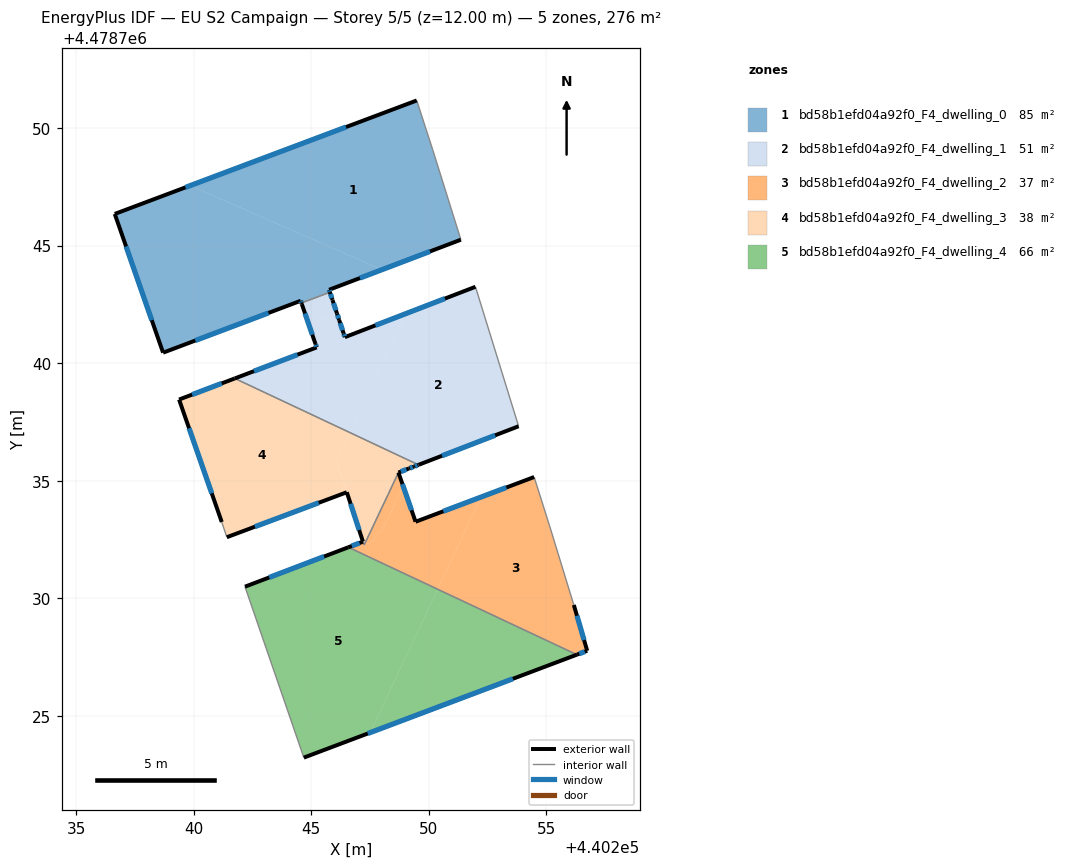
=== STOREY PLAN SPEC (per zone: floor XY polygon, exterior-wall plan segments, windows/doors) ===
zone 1: bd58b1efd04a92f0_F4_dwelling_0  (85.1 m²)
  floor: (440249.49, 4478751.17) (440250.17, 4478749.08) (440251.37, 4478745.25) (440248.01, 4478743.98) (440239.86, 4478747.55)
  floor: (440248.01, 4478743.98) (440245.76, 4478743.12) (440245.80, 4478743.02) (440244.59, 4478742.56) (440244.56, 4478742.65) (440238.70, 4478740.45) (440236.65, 4478746.35) (440239.86, 4478747.55)
  exterior wall: (440238.70, 4478740.45) – (440244.56, 4478742.65)  [6.3 m]
    window: (440240.07, 4478740.96) – (440243.19, 4478742.14)  [5.3 m²]
  exterior wall: (440236.65, 4478746.35) – (440238.70, 4478740.45)  [6.2 m]
    window: (440237.13, 4478744.97) – (440238.22, 4478741.83)  [5.3 m²]
  exterior wall: (440249.49, 4478751.17) – (440236.65, 4478746.35)  [13.7 m]
    window: (440246.48, 4478750.04) – (440239.66, 4478747.48)  [11.6 m²]
  exterior wall: (440245.76, 4478743.12) – (440251.37, 4478745.25)  [6.0 m]
    window: (440247.08, 4478743.62) – (440250.06, 4478744.75)  [5.1 m²]
  exterior wall: (440245.80, 4478743.02) – (440245.76, 4478743.12)  [0.1 m]
    window: (440245.79, 4478743.04) – (440245.77, 4478743.10)  [0.1 m²]
  exterior wall: (440244.56, 4478742.65) – (440244.59, 4478742.56)  [0.1 m]
    window: (440244.56, 4478742.63) – (440244.58, 4478742.58)  [0.1 m²]
  interior walls: 3
zone 2: bd58b1efd04a92f0_F4_dwelling_1  (50.6 m²)
  floor: (440251.99, 4478743.25) (440253.82, 4478737.32) (440249.57, 4478735.68) (440246.64, 4478737.05) (440249.02, 4478742.10)
  floor: (440249.02, 4478742.10) (440246.64, 4478737.05) (440241.75, 4478739.35) (440245.23, 4478740.67) (440245.09, 4478741.10) (440245.01, 4478741.34) (440244.90, 4478741.67) (440246.10, 4478742.12) (440246.43, 4478741.11)
  floor: (440245.80, 4478743.02) (440246.00, 4478742.40) (440246.04, 4478742.28) (440246.10, 4478742.12) (440244.90, 4478741.67) (440244.85, 4478741.79) (440244.80, 4478741.94) (440244.72, 4478742.17) (440244.70, 4478742.23) (440244.60, 4478742.51) (440244.59, 4478742.56)
  exterior wall: (440245.23, 4478740.67) – (440241.75, 4478739.35)  [3.7 m]
    window: (440244.42, 4478740.36) – (440242.57, 4478739.66)  [3.2 m²]
  exterior wall: (440245.19, 4478740.81) – (440245.23, 4478740.67)  [0.2 m]
    window: (440245.20, 4478740.78) – (440245.22, 4478740.71)  [0.1 m²]
  exterior wall: (440244.60, 4478742.51) – (440245.19, 4478740.81)  [1.8 m]
    window: (440244.74, 4478742.12) – (440245.05, 4478741.21)  [1.5 m²]
  exterior wall: (440244.59, 4478742.56) – (440244.60, 4478742.51)  [0.1 m]
  exterior wall: (440245.91, 4478742.69) – (440245.80, 4478743.02)  [0.3 m]
    window: (440245.88, 4478742.77) – (440245.82, 4478742.94)  [0.3 m²]
  exterior wall: (440246.10, 4478742.12) – (440245.91, 4478742.68)  [0.6 m]
    window: (440246.05, 4478742.25) – (440245.95, 4478742.55)  [0.5 m²]
  exterior wall: (440246.19, 4478741.84) – (440246.10, 4478742.12)  [0.3 m]
    window: (440246.17, 4478741.90) – (440246.12, 4478742.05)  [0.2 m²]
  exterior wall: (440246.38, 4478741.27) – (440246.19, 4478741.84)  [0.6 m]
    window: (440246.34, 4478741.40) – (440246.24, 4478741.70)  [0.5 m²]
  exterior wall: (440246.43, 4478741.11) – (440246.38, 4478741.27)  [0.2 m]
    window: (440246.42, 4478741.14) – (440246.39, 4478741.23)  [0.1 m²]
  exterior wall: (440251.99, 4478743.25) – (440246.43, 4478741.11)  [6.0 m]
    window: (440250.69, 4478742.75) – (440247.73, 4478741.61)  [5.0 m²]
  exterior wall: (440249.57, 4478735.68) – (440253.82, 4478737.32)  [4.6 m]
    window: (440250.57, 4478736.06) – (440252.83, 4478736.93)  [3.9 m²]
  interior walls: 3
zone 3: bd58b1efd04a92f0_F4_dwelling_2  (37.0 m²)
  floor: (440254.48, 4478735.16) (440255.14, 4478733.09) (440256.17, 4478729.72) (440256.74, 4478727.77) (440256.30, 4478727.60) (440250.38, 4478730.39) (440252.22, 4478734.31)
  floor: (440252.22, 4478734.31) (440250.38, 4478730.39) (440246.58, 4478732.17) (440247.20, 4478732.41) (440247.26, 4478732.27) (440247.35, 4478732.46) (440247.39, 4478732.32) (440247.64, 4478732.41) (440247.82, 4478732.80) (440248.02, 4478732.88) (440248.91, 4478734.77) (440249.44, 4478733.26)
  floor: (440248.71, 4478735.35) (440248.91, 4478734.77) (440248.02, 4478732.88) (440247.82, 4478732.80) (440247.64, 4478732.41) (440247.39, 4478732.32) (440247.35, 4478732.46) (440248.27, 4478734.42)
  exterior wall: (440247.20, 4478732.41) – (440246.58, 4478732.17)  [0.7 m]
    window: (440247.06, 4478732.35) – (440246.73, 4478732.23)  [0.6 m²]
  exterior wall: (440249.44, 4478733.26) – (440248.71, 4478735.35)  [2.2 m]
    window: (440249.27, 4478733.75) – (440248.88, 4478734.86)  [1.9 m²]
  exterior wall: (440254.48, 4478735.16) – (440249.44, 4478733.26)  [5.4 m]
    window: (440253.30, 4478734.71) – (440250.62, 4478733.70)  [4.6 m²]
  exterior wall: (440256.74, 4478727.77) – (440256.17, 4478729.72)  [2.0 m]
    window: (440256.61, 4478728.23) – (440256.30, 4478729.26)  [1.7 m²]
  exterior wall: (440256.30, 4478727.60) – (440256.74, 4478727.77)  [0.5 m]
    window: (440256.40, 4478727.64) – (440256.64, 4478727.73)  [0.4 m²]
  interior walls: 6
zone 4: bd58b1efd04a92f0_F4_dwelling_3  (37.6 m²)
  floor: (440246.64, 4478737.05) (440246.08, 4478735.85) (440246.52, 4478734.51) (440241.41, 4478732.60) (440241.20, 4478733.25) (440239.38, 4478738.45) (440241.75, 4478739.35)
  floor: (440249.56, 4478735.68) (440249.30, 4478735.58) (440249.16, 4478735.52) (440248.71, 4478735.35) (440248.27, 4478734.41) (440247.35, 4478732.46) (440247.30, 4478732.61) (440247.16, 4478732.55) (440246.08, 4478735.85) (440246.64, 4478737.05)
  floor: (440247.30, 4478732.61) (440247.35, 4478732.46) (440247.26, 4478732.27) (440247.20, 4478732.41) (440247.16, 4478732.55)
  exterior wall: (440241.75, 4478739.35) – (440239.38, 4478738.45)  [2.5 m]
    window: (440241.20, 4478739.14) – (440239.94, 4478738.66)  [2.1 m²]
  exterior wall: (440249.37, 4478735.60) – (440249.56, 4478735.68)  [0.2 m]
    window: (440249.42, 4478735.62) – (440249.52, 4478735.66)  [0.2 m²]
  exterior wall: (440249.16, 4478735.52) – (440249.37, 4478735.60)  [0.2 m]
    window: (440249.21, 4478735.54) – (440249.32, 4478735.58)  [0.2 m²]
  exterior wall: (440248.71, 4478735.35) – (440249.16, 4478735.52)  [0.5 m]
    window: (440248.82, 4478735.39) – (440249.05, 4478735.48)  [0.4 m²]
  exterior wall: (440246.52, 4478734.51) – (440247.20, 4478732.41)  [2.2 m]
    window: (440246.68, 4478734.02) – (440247.04, 4478732.91)  [1.9 m²]
  exterior wall: (440241.41, 4478732.60) – (440246.52, 4478734.51)  [5.4 m]
    window: (440242.61, 4478733.05) – (440245.32, 4478734.06)  [4.6 m²]
  exterior wall: (440239.38, 4478738.45) – (440241.20, 4478733.25)  [5.5 m]
    window: (440239.81, 4478737.23) – (440240.77, 4478734.46)  [4.7 m²]
  interior walls: 5
zone 5: bd58b1efd04a92f0_F4_dwelling_4  (65.9 m²)
  floor: (440250.38, 4478730.39) (440247.52, 4478724.29) (440244.69, 4478723.23) (440242.19, 4478730.50) (440246.58, 4478732.17)
  floor: (440256.30, 4478727.60) (440247.52, 4478724.29) (440250.38, 4478730.39)
  exterior wall: (440244.69, 4478723.23) – (440256.30, 4478727.60)  [12.4 m]
    window: (440247.41, 4478724.25) – (440253.58, 4478726.58)  [10.5 m²]
  exterior wall: (440246.58, 4478732.17) – (440242.19, 4478730.50)  [4.7 m]
    window: (440245.55, 4478731.78) – (440243.22, 4478730.89)  [4.0 m²]
  interior walls: 2

=== DERIVED (storey summary) ===
Building: EU S2 Campaign
Storey: 5 of 5  (floor level z = 12.00 m)
Storey gross floor area: 276.2 m²
Zones on this storey: 5
  - bd58b1efd04a92f0_F4_dwelling_0: floor 85.1 m²; exterior wall 32.4 m (97.3 m²); 6 window(s) 27.5 m²; WWR 28.3%
  - bd58b1efd04a92f0_F4_dwelling_1: floor 50.6 m²; exterior wall 18.2 m (54.7 m²); 10 window(s) 15.4 m²; WWR 28.2%
  - bd58b1efd04a92f0_F4_dwelling_2: floor 37.0 m²; exterior wall 10.8 m (32.3 m²); 5 window(s) 9.1 m²; WWR 28.3%
  - bd58b1efd04a92f0_F4_dwelling_3: floor 37.6 m²; exterior wall 16.6 m (49.9 m²); 7 window(s) 14.1 m²; WWR 28.3%
  - bd58b1efd04a92f0_F4_dwelling_4: floor 65.9 m²; exterior wall 17.1 m (51.3 m²); 2 window(s) 14.5 m²; WWR 28.3%
Zone adjacency (shared interzone walls):
  - bd58b1efd04a92f0_F4_dwelling_0 ↔ bd58b1efd04a92f0_F4_dwelling_1
  - bd58b1efd04a92f0_F4_dwelling_1 ↔ bd58b1efd04a92f0_F4_dwelling_3
  - bd58b1efd04a92f0_F4_dwelling_2 ↔ bd58b1efd04a92f0_F4_dwelling_3
  - bd58b1efd04a92f0_F4_dwelling_2 ↔ bd58b1efd04a92f0_F4_dwelling_4